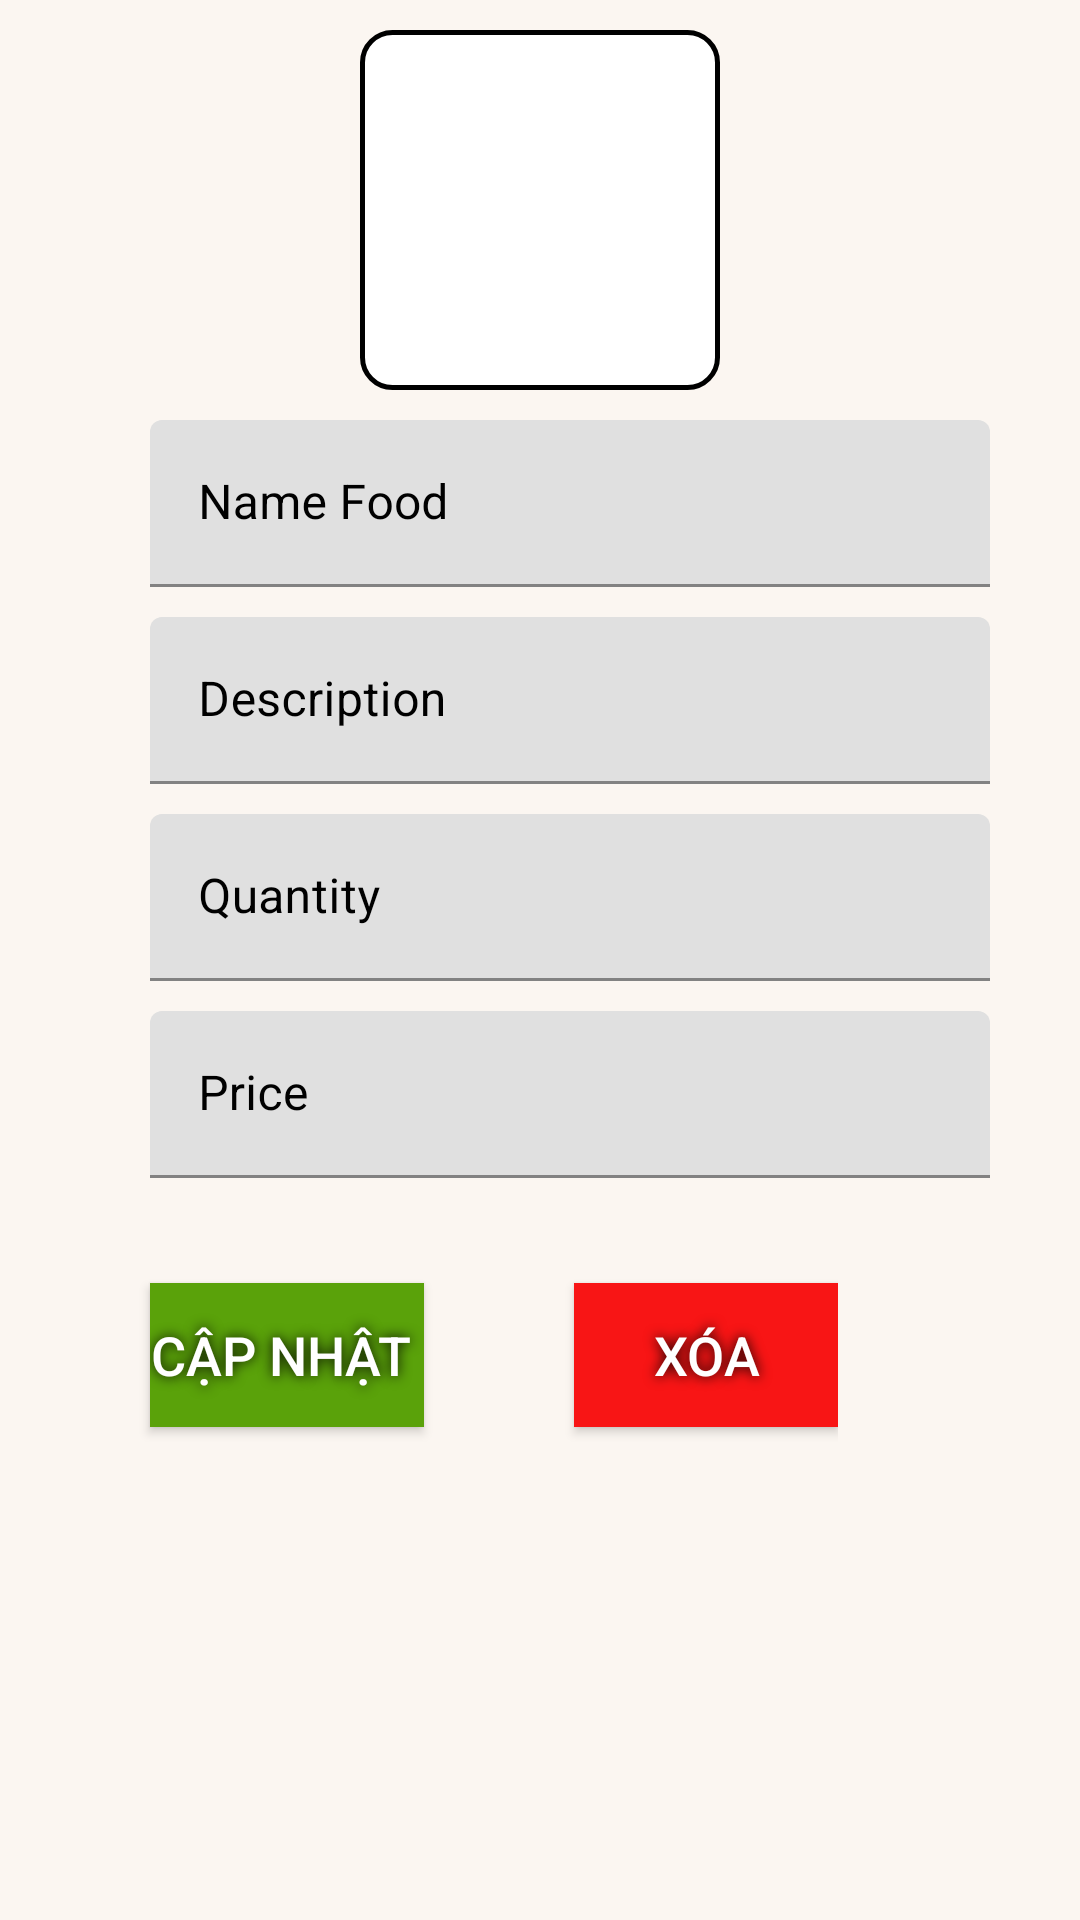

Layout XML and referenced resources for this Android screen:
<!-- AndroidManifest.xml: fallback theme Theme.MaterialComponents.DayNight.NoActionBar -->
<!-- res/layout/activity_update_delete_food.xml -->
<?xml version="1.0" encoding="utf-8"?>
<LinearLayout xmlns:android="http://schemas.android.com/apk/res/android"
    xmlns:app="http://schemas.android.com/apk/res-auto"
    xmlns:tools="http://schemas.android.com/tools"
    android:layout_width="match_parent"
    android:layout_height="match_parent"
    tools:context=".chefFoodPanel.UpdateDelete_Food"
    android:background="@color/screen"
    android:orientation="vertical">

    <ImageButton
        android:id="@+id/image_upload"
        android:layout_width="120dp"
        android:layout_height="120dp"
        android:layout_marginTop="10dp"
        android:background="@drawable/camerashapebtn"
        android:src="@drawable/ic_camera_alt_24"
        android:layout_gravity="center" />

    <com.google.android.material.textfield.TextInputLayout
        android:id="@+id/nameFood"
        android:layout_width="280dp"
        android:layout_height="wrap_content"
        android:textColorHint="@color/black"
        app:layout_constraintBottom_toBottomOf="parent"
        app:layout_constraintEnd_toEndOf="parent"
        app:layout_constraintHorizontal_bias="0.525"
        app:layout_constraintStart_toStartOf="parent"
        app:layout_constraintTop_toBottomOf="@+id/linearLayout"
        app:layout_constraintVertical_bias="0.057"
        android:layout_marginLeft="50dp"
        android:layout_marginTop="10dp">

        <com.google.android.material.textfield.TextInputEditText
            android:layout_width="match_parent"
            android:layout_height="wrap_content"
            android:hint="Name Food"
            android:textColor="@color/black"
            android:inputType="text" />
    </com.google.android.material.textfield.TextInputLayout>

    <com.google.android.material.textfield.TextInputLayout
        android:id="@+id/description2"
        android:layout_width="280dp"
        android:layout_height="wrap_content"
        android:textColorHint="@color/black"
        app:layout_constraintBottom_toBottomOf="parent"
        app:layout_constraintEnd_toEndOf="parent"
        app:layout_constraintHorizontal_bias="0.525"
        app:layout_constraintStart_toStartOf="parent"
        app:layout_constraintTop_toBottomOf="@+id/linearLayout"
        app:layout_constraintVertical_bias="0.057"
        android:layout_marginLeft="50dp"
        android:layout_marginTop="10dp">

        <com.google.android.material.textfield.TextInputEditText
            android:layout_width="match_parent"
            android:layout_height="wrap_content"
            android:hint="Description"
            android:textColor="@color/black"
            android:inputType="text" />
    </com.google.android.material.textfield.TextInputLayout>

    <com.google.android.material.textfield.TextInputLayout
        android:id="@+id/quantity2"
        android:layout_width="280dp"
        android:layout_height="wrap_content"
        android:textColorHint="@color/black"
        app:layout_constraintBottom_toBottomOf="parent"
        app:layout_constraintEnd_toEndOf="parent"
        app:layout_constraintHorizontal_bias="0.53"
        app:layout_constraintStart_toStartOf="parent"
        app:layout_constraintTop_toBottomOf="@+id/description"
        app:layout_constraintVertical_bias="0.093"
        android:layout_marginLeft="50dp"
        android:layout_marginTop="10dp">

        <com.google.android.material.textfield.TextInputEditText
            android:layout_width="match_parent"
            android:layout_height="wrap_content"
            android:hint="Quantity"
            android:textColor="@color/black"
            android:inputType="number" />
    </com.google.android.material.textfield.TextInputLayout>

    <com.google.android.material.textfield.TextInputLayout
        android:id="@+id/price2"
        android:layout_width="280dp"
        android:layout_height="wrap_content"
        android:textColorHint="@color/black"
        app:layout_constraintBottom_toBottomOf="parent"
        app:layout_constraintEnd_toEndOf="parent"
        app:layout_constraintHorizontal_bias="0.53"
        app:layout_constraintStart_toStartOf="parent"
        app:layout_constraintTop_toBottomOf="@+id/quantity"
        app:layout_constraintVertical_bias="0.093"
        android:layout_marginLeft="50dp"
        android:layout_marginTop="10dp">

        <com.google.android.material.textfield.TextInputEditText
            android:layout_width="match_parent"
            android:layout_height="wrap_content"
            android:hint="Price"
            android:textColor="@color/black"
            android:inputType="number" />
    </com.google.android.material.textfield.TextInputLayout>

    <LinearLayout
        android:layout_width="wrap_content"
        android:layout_height="wrap_content"
        android:orientation="horizontal"
        android:gravity="center"
        app:layout_constraintBottom_toBottomOf="parent"
        app:layout_constraintEnd_toEndOf="parent"
        app:layout_constraintHorizontal_bias="0.53"
        app:layout_constraintStart_toStartOf="parent"
        app:layout_constraintVertical_bias="0.093">
        <Button
            android:layout_width="match_parent"
            android:layout_height="wrap_content"
            android:id="@+id/updateFood"
            android:text="Cập nhật "
            android:background="#5AA20A"
            android:textSize="18sp"
            android:textColor="@color/white"
            app:layout_constraintBottom_toBottomOf="parent"
            android:layout_marginBottom="20dp"
            android:layout_marginTop="30dp"
            android:layout_marginLeft="50dp"
            android:shadowColor="@color/black"
            android:shadowRadius="10"
            />

        <Button
            android:layout_width="match_parent"
            android:layout_height="wrap_content"
            android:id="@+id/deleteFood"
            android:text="Xóa"
            android:background="#F81515"
            android:textSize="18sp"
            android:textColor="@color/white"
            app:layout_constraintBottom_toBottomOf="parent"
            android:layout_marginBottom="20dp"
            android:layout_marginTop="30dp"
            android:layout_marginLeft="50dp"
            android:shadowColor="@color/black"
            android:shadowRadius="10"
            />
    </LinearLayout>


</LinearLayout>
<!-- resources referenced by this layout -->
<resources>
  <color name="black">#FF000000</color>
  <color name="screen">#FBF6F1</color>
  <color name="white">#FFFFFFFF</color>
  <!-- drawable camerashapebtn (drawable) -->
  <?xml version="1.0" encoding="utf-8"?>
  <shape xmlns:android="http://schemas.android.com/apk/res/android">
      <corners android:radius="10dp"/>
      <stroke android:color="@color/black"
          android:width="1.5dp"/>
      <solid android:color="@color/white"></solid>
  </shape>
</resources>
